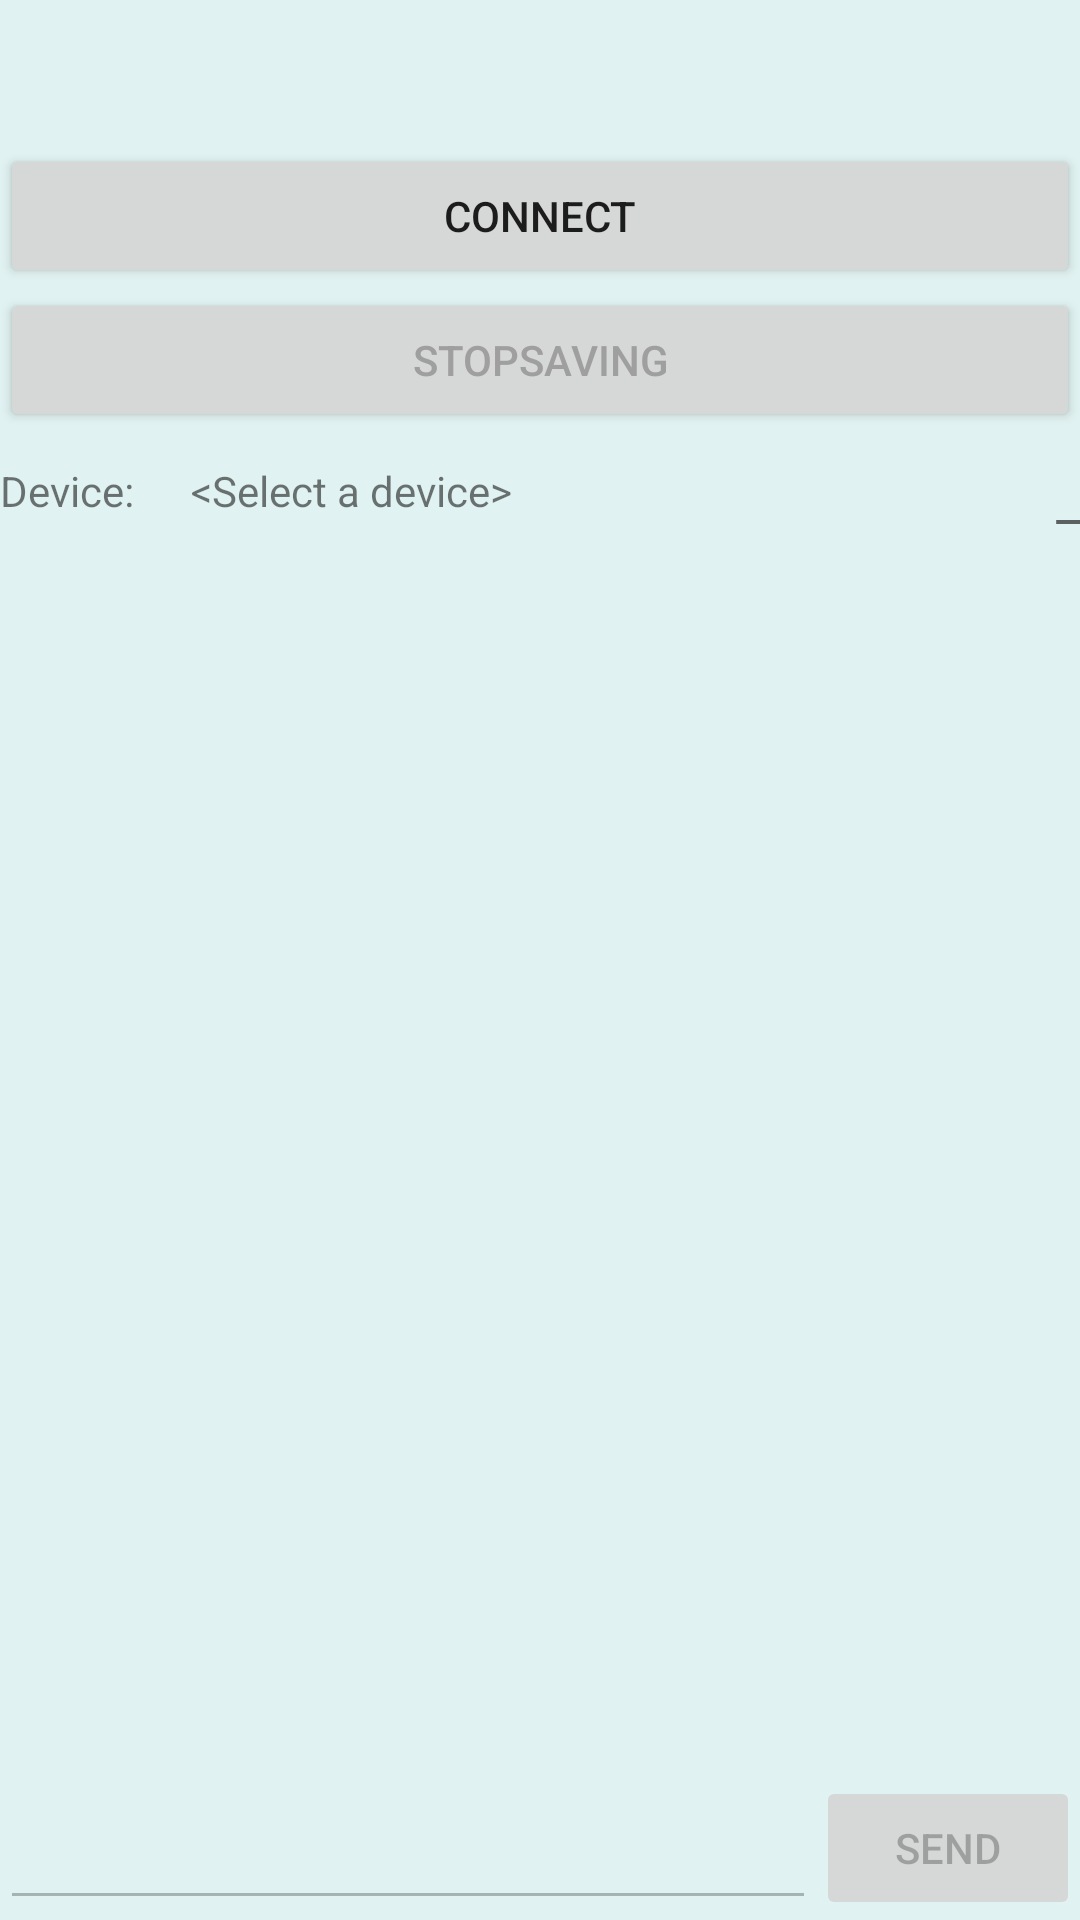

This screen was rendered from an Android layout file. Write that file and the resources it references.
<!-- AndroidManifest.xml: activity theme ZanTheme.Main -->
<!-- res/layout/main.xml -->
<?xml version="1.0" encoding="utf-8"?>
<android.support.v4.widget.DrawerLayout
    android:layout_height="match_parent"
    android:layout_width="match_parent"
    android:id="@+id/drawer_layout"
    xmlns:app="http://schemas.android.com/apk/res-auto"
    xmlns:android="http://schemas.android.com/apk/res/android"
    >

    <LinearLayout
        xmlns:android="http://schemas.android.com/apk/res/android"
        android:layout_width="match_parent"
        android:layout_height="match_parent"
        android:orientation="vertical"
        android:background="@color/ZanBackground"
        android:theme="@style/ZanTheme.Main"
        >

        <android.support.v7.widget.Toolbar
            android:id="@+id/toolbar"
            android:layout_width="match_parent"
            android:layout_height="48dp"

            android:theme="@style/ZanTheme.Main"
            app:popupTheme="@style/ZanTheme.Main"
            />

        <LinearLayout
            android:id="@+id/linearLayout2"
            android:layout_width="match_parent"
            android:layout_height="wrap_content"
            android:orientation="horizontal"
            android:background="@color/ZanBackground"
            >

            <Button
                android:id="@+id/btn_select"
                android:layout_width="0dp"
                android:layout_height="wrap_content"
                android:layout_weight="1"
                android:padding="12dp"
                android:text="Connect"
                />

        </LinearLayout>

        <LinearLayout
            android:layout_width="match_parent"
            android:layout_height="wrap_content"
            android:orientation="horizontal"
            android:id="@+id/linearLayout21"
            android:background="@color/ZanBackground"
            >

            <Button
                android:id="@+id/SaveRunnerStop"
                android:layout_width="0dp"
                android:layout_height="wrap_content"
                android:layout_weight="2"
                android:padding="12dp"
                android:text="StopSaving"
                android:textColor="#9f9f9f"
                />

        </LinearLayout>

        <RelativeLayout
            android:background="@color/ZanBackground"
            android:id="@+id/RelativeLayout2"
            android:layout_width="match_parent"
            android:layout_height="wrap_content"
            android:layout_marginBottom="10dp"
            android:layout_marginTop="10dp"
            android:orientation="vertical"
            >

            <TextView
                android:id="@+id/deviceLabel"
                android:layout_width="wrap_content"
                android:layout_height="wrap_content"
                android:layout_alignParentLeft="true"
                android:layout_alignParentTop="true"
                android:text="@string/device"
                />

            <TextView
                android:id="@+id/deviceName"
                android:layout_width="wrap_content"
                android:layout_height="wrap_content"
                android:layout_marginLeft="18dp"
                android:text="@string/no_device"
                android:textAppearance="?android:attr/textAppearanceSmall"
                android:layout_alignParentTop="true"
                android:layout_toEndOf="@+id/deviceLabel"
                android:layout_marginStart="19dp"
                />

            <TextView
                android:id="@+id/rssival"
                android:layout_width="wrap_content"
                android:layout_height="wrap_content"
                android:layout_alignParentRight="true"
                android:layout_alignParentTop="true"
                android:text="_"
                android:textAppearance="?android:attr/textAppearanceMedium"
                />

        </RelativeLayout>

        <LinearLayout
            android:id="@+id/linearLayout3"
            android:layout_width="match_parent"
            android:layout_height="160dp"
            android:layout_weight="0.31"
            android:orientation="vertical"
            android:background="@color/ZanBackground"
            >

            <RelativeLayout
                android:id="@+id/RelativeLayout1"
                android:layout_width="match_parent"
                android:layout_height="292dp"
                android:layout_weight="4.11"
                android:orientation="vertical"
                >

                <EditText
                    android:id="@+id/sendText"
                    android:layout_width="102dp"
                    android:layout_height="wrap_content"
                    android:layout_alignParentBottom="true"
                    android:layout_alignParentLeft="true"
                    android:layout_toLeftOf="@+id/sendButton"
                    android:ems="10"
                    android:enabled="false"
                    android:fontFamily="1"
                    android:lines="1"
                    android:maxLength="20"
                    android:maxLines="1"
                    android:shadowRadius="1"
                    />

                <LinearLayout
                    android:id="@+id/linearLayout4"
                    android:layout_width="match_parent"
                    android:layout_height="200dp"
                    android:layout_above="@+id/sendButton"
                    android:layout_alignParentLeft="true"
                    >

                    <ListView
                        android:id="@+id/listMessage"
                        android:layout_width="match_parent"
                        android:layout_height="wrap_content"
                        />

                </LinearLayout>

                <Button
                    android:id="@+id/sendButton"
                    android:layout_width="wrap_content"
                    android:layout_height="wrap_content"
                    android:layout_alignParentBottom="true"
                    android:layout_alignParentRight="true"
                    android:enabled="false"
                    android:text="Send"
                    />

            </RelativeLayout>

        </LinearLayout>

    </LinearLayout>

    <android.support.design.widget.NavigationView
        android:id="@+id/nav_view"
        android:layout_width="match_parent"
        android:layout_height="match_parent"
        android:layout_gravity="start"
        app:menu="@menu/nav_menu"
        app:headerLayout="@layout/nav_header"
        />

</android.support.v4.widget.DrawerLayout>
<!-- res/layout/nav_header.xml (included above) -->
<?xml version="1.0" encoding="utf-8"?>
<RelativeLayout xmlns:android="http://schemas.android.com/apk/res/android"
                android:layout_width="match_parent"
                android:layout_height="180dp"
                android:padding="10dp"
                android:background="?attr/colorPrimary"
    >

    <ImageView
        android:id="@+id/image"
        android:layout_width="match_parent"
        android:layout_height="match_parent"
        android:src="@drawable/logo"
        android:layout_centerInParent="true"
        />


</RelativeLayout>
<!-- resources referenced by this layout -->
<resources>
  <color name="ZanBackground">#E0F2F1</color>
  <string name="device">Device:</string>
  <string name="no_device">&lt;Select a device&gt;</string>
  <style name="ZanTheme.Main" parent="ZanTheme">
  
          <item name="android:colorPrimary">#607D8B</item>
          <item name="android:colorPrimaryDark">#546E7A</item>
          <item name="android:windowBackground">@color/ZanBackground</item>
  
  
      </style>
  <style name="ZanTheme" parent="Theme.AppCompat.Light.NoActionBar">
          <item name="toolbarStyle">@style/ClubToolbar</item>
      </style>
  <style name="ClubToolbar" parent="Widget.AppCompat.Toolbar">
          <item name="contentInsetStart">0dp</item>
      </style>
</resources>
